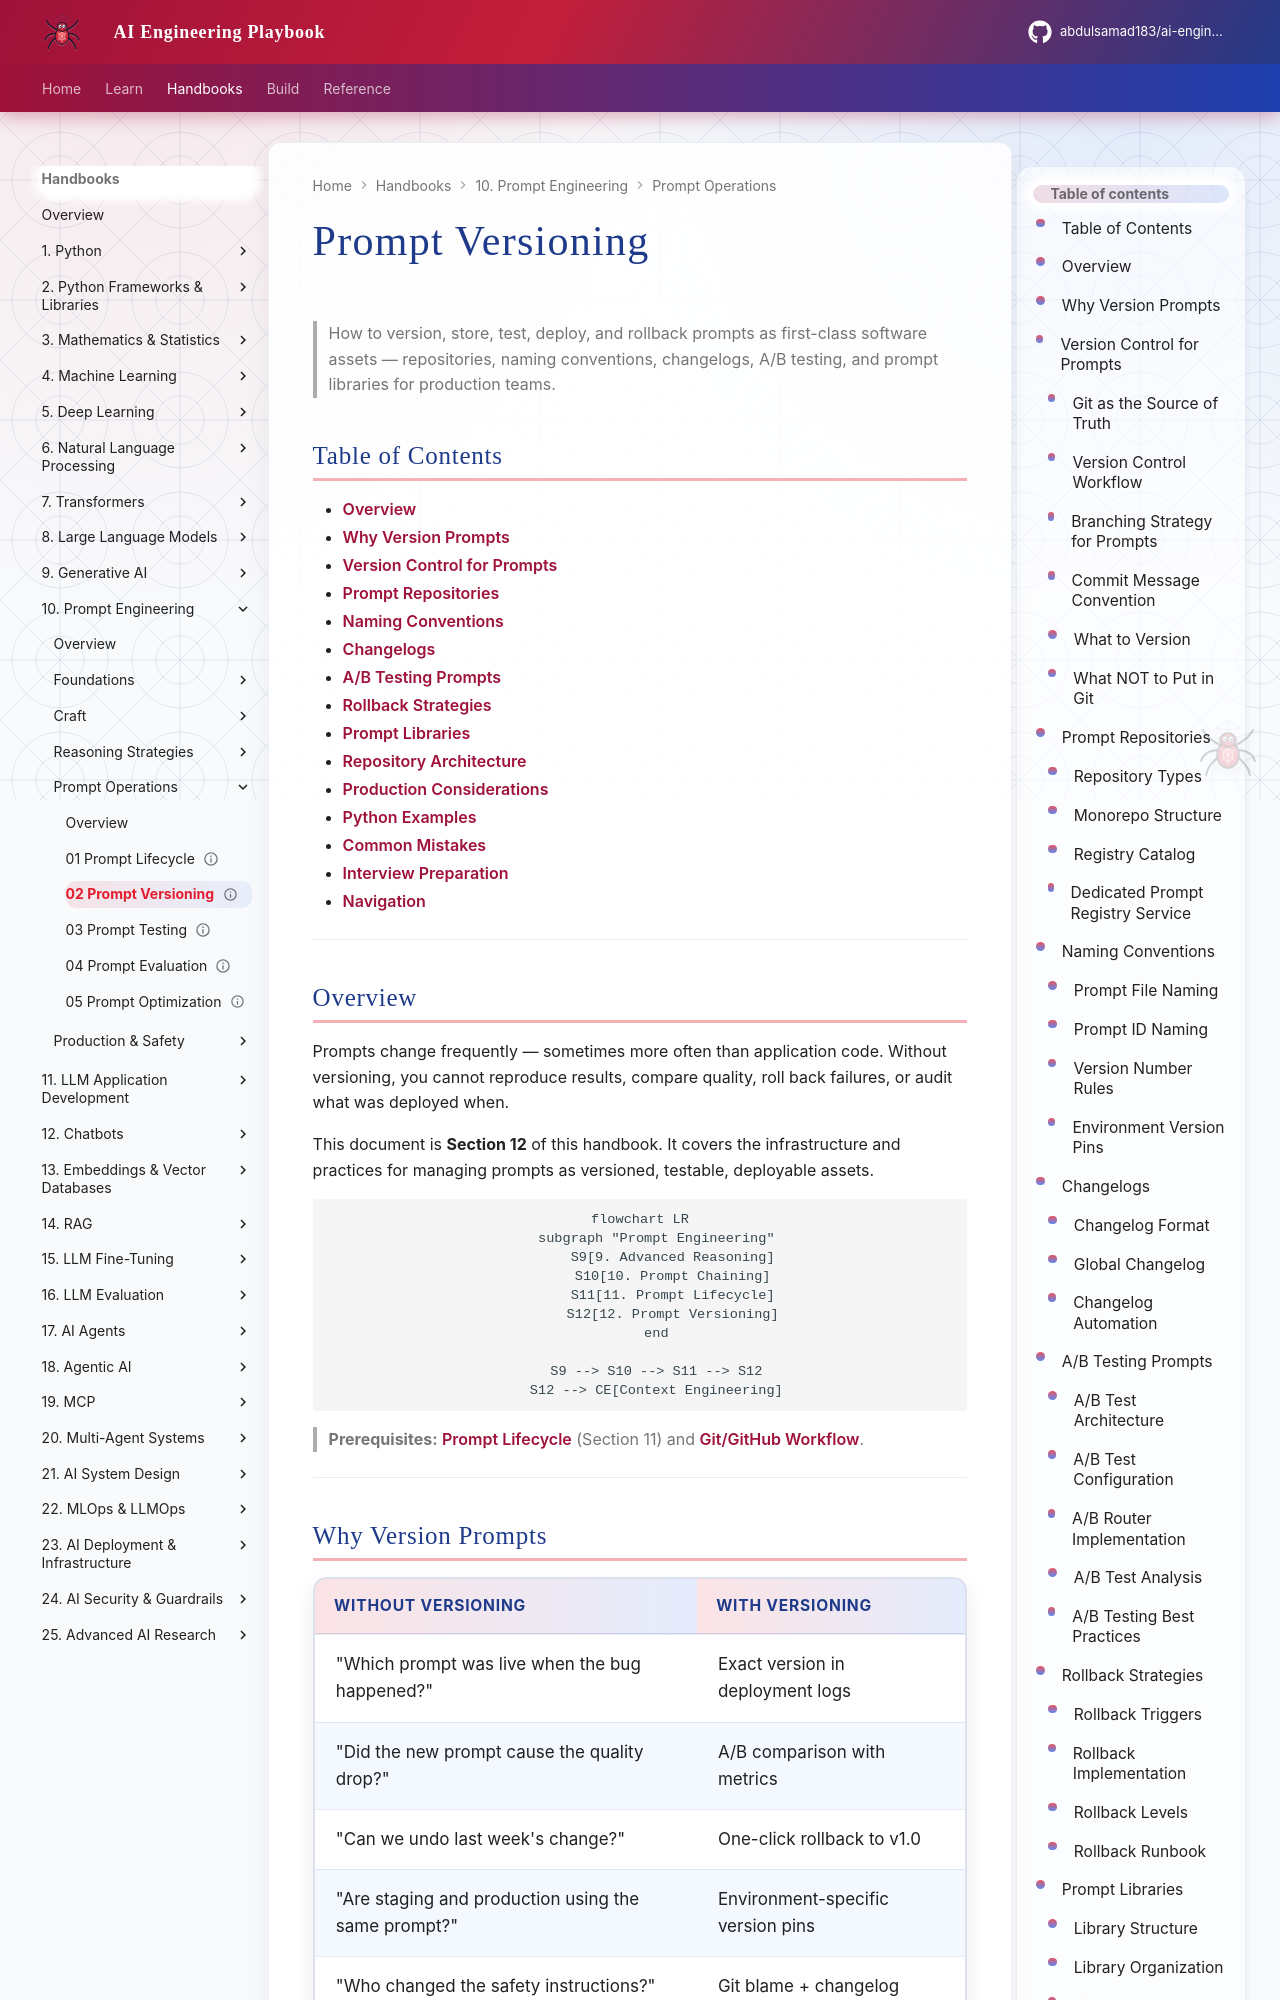

repository: abdulsamad183/ai-engineering-playbook · page: domains/prompt-engineering/prompt-operations/02-prompt-versioning/index.html · generator: mkdocs

---
title: "Prompt Versioning"
description: "Version control, prompt repositories, naming conventions, changelogs, A/B testing, rollback strategies, and prompt libraries for production prompt management."
domain: prompt-engineering
tags: [prompt-engineering, versioning, git, repository, ab-testing, rollback, production]
status: published
created: 2026-07-13
updated: 2026-07-13
version: "1.0"
related:
  - prompt-lifecycle.md
  - prompt-chaining.md
  - advanced-reasoning-strategies.md
  - ../../foundations/git-github-workflow.md
  - ../../foundations/software-engineering-for-ai.md
  - ../../foundations/configuration-and-secrets.md
keywords: [prompt versioning, version control, prompt repository, changelog, A/B testing, rollback, prompt library, semantic versioning]
author: hp
---

# Prompt Versioning

> How to version, store, test, deploy, and rollback prompts as first-class software assets — repositories, naming conventions, changelogs, A/B testing, and prompt libraries for production teams.

## Table of Contents

- [Overview](#overview)
- [Why Version Prompts](#why-version-prompts)
- [Version Control for Prompts](#version-control-for-prompts)
- [Prompt Repositories](#prompt-repositories)
- [Naming Conventions](#naming-conventions)
- [Changelogs](#changelogs)
- [A/B Testing Prompts](#ab-testing-prompts)
- [Rollback Strategies](#rollback-strategies)
- [Prompt Libraries](#prompt-libraries)
- [Repository Architecture](#repository-architecture)
- [Production Considerations](#production-considerations)
- [Python Examples](#python-examples)
- [Common Mistakes](#common-mistakes)
- [Interview Preparation](#interview-preparation)
- [Navigation](#navigation)

---
